Run: headless pygame with SDL's dummy video driver; simulated clock (each Clock.tick advances the game by its frame time, no real sleeping); random seed 0; keys injected as events and as key.get_pressed() state; no mouse input.
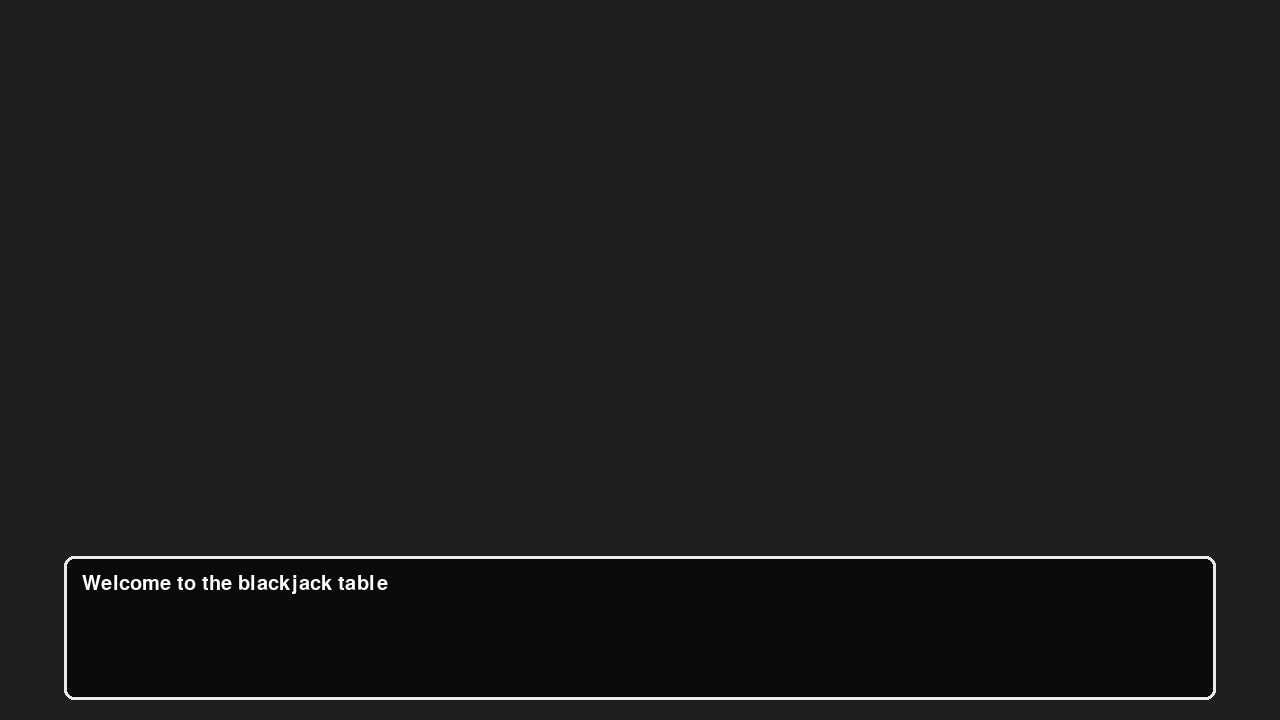
Frame 1 of 4 · flips 1–60 · no input
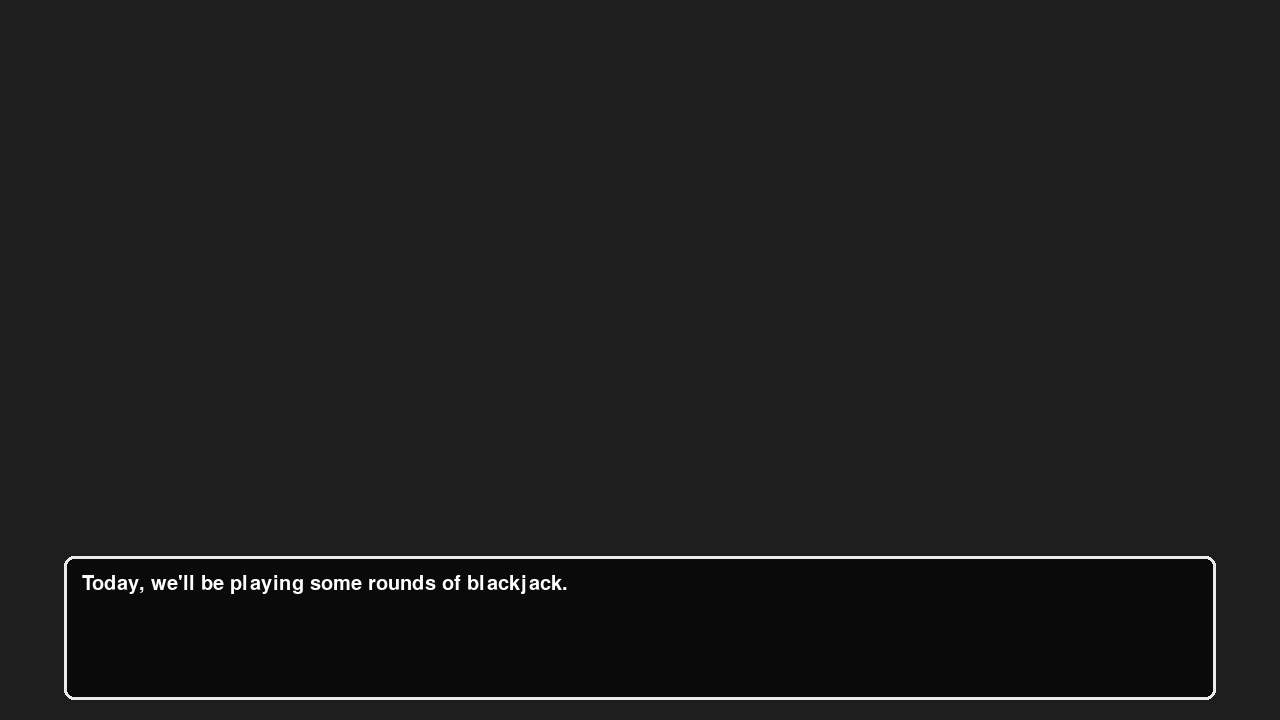
Frame 2 of 4 · flips 61–180 · tapped SPACE, RETURN · held RIGHT (→), D
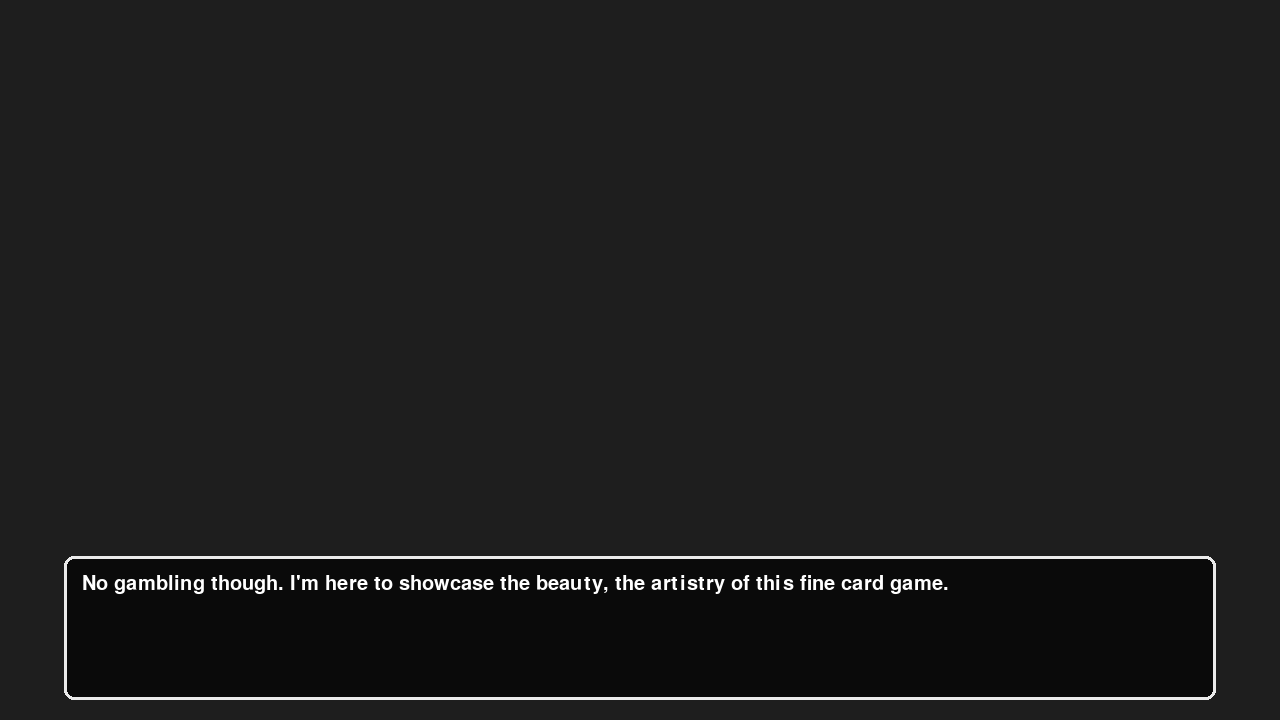
Frame 3 of 4 · flips 181–300 · held DOWN (↓), S
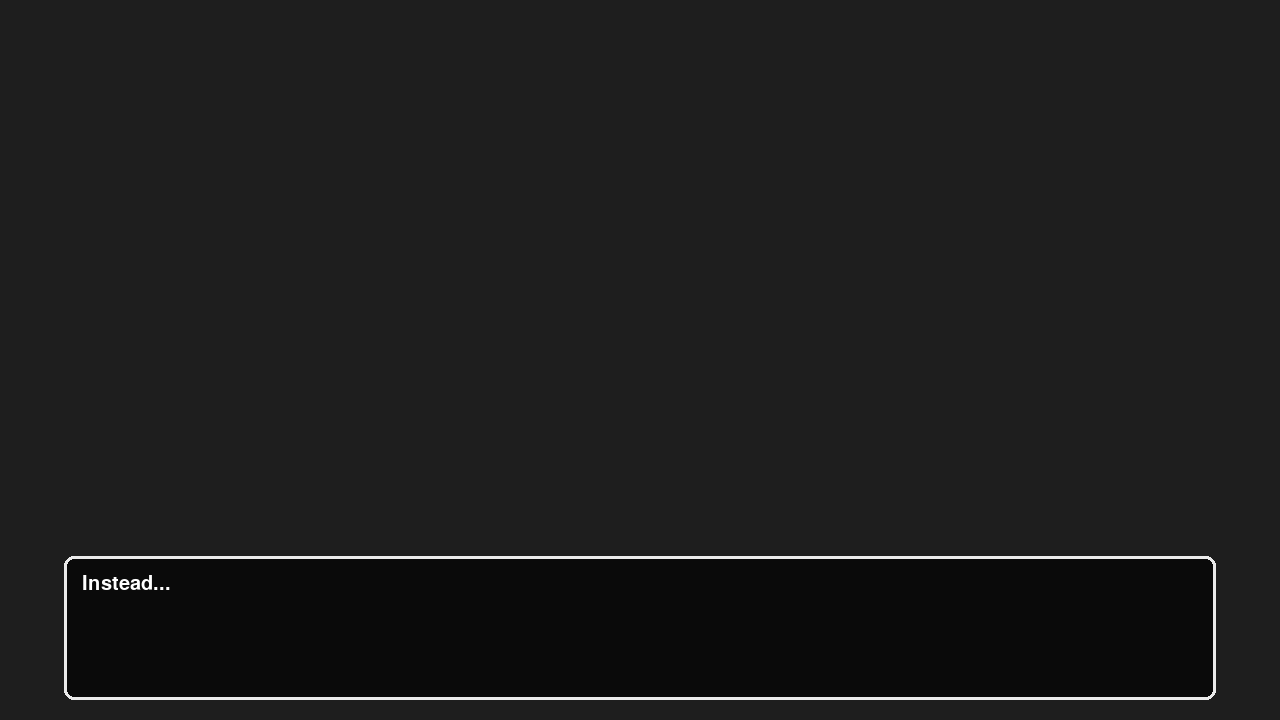
Frame 4 of 4 · flips 301–420 · held LEFT (←), A, UP (↑), W

The pygame program that drew these frames:

import pygame

# Initialise pygame
pygame.init()

# Screen settings
screen_width, screen_height = 1280, 720
screen = pygame.display.set_mode((screen_width, screen_height))
font = pygame.font.SysFont('lucidaconsole', 30)

# Clock setup
clock = pygame.time.Clock()
dt = 0

# Game constants
INTRO = 'intro'
PLAYING = 'playing'

# Game state variables
line_fully_displayed = False
arrow_blink_speed_ms = 500
arrow_last_blink = 0
arrow_visible = True

# Game control variables
running = True
game_state = INTRO

# Dialogue content
intro_dialogue_lines = [
    "Welcome to the blackjack table!",
    "My name is The Dealer.",
    "Today, we'll be playing some rounds of blackjack.",
    "No gambling though. I'm here to showcase the beauty, the artistry of this fine card game.",
    "Not here to partake in the devious act of gambling.",
    "Instead...",
    "Let's play the first to win 15 games.",
    "Are you familiar with the rules?",
    "...",
    "Well... let me give you a rundown on them anyway.",
    "Let's bring the table in.",
    "...", # table appears on screen
    "There we go.",
    "The rules are simple.",
    "The aim of the game is to beat me, The Dealer.",
    "Your goal is to get as close to 21 as possible, by totalling the value of the cards in your hand.",
    "Face cards are worth 10, and aces are worth either 1 or 11.",
    "You'll start with two cards.",
    "You can hit to take another card, or stand to keep what you've got.",
    "But no going over 21, otherwise you go bust and lose.",
    "Now for me, The Dealer.",
    "I also get 2 cards at the start, and I need to hit until I reach at least 17.",
    "Oh, one last thing.",
    "If you get an ace and a ten-value card straight away, that's a Blackjack, and you win!",
    "Well.. Unless I also get a blackjack... then it's a draw.",
    "...",
    "Anywhom...",
    "Let's play!"
]   

# Dialogue state variables
current_line_index = 0
typed_text = ""
text_index = 0


# Letter timing setup
letter_delay = 18
last_update = pygame.time.get_ticks()


def wrap_text(text, font, max_width):
    words = text.split(" ")
    lines = []
    current_line = ""
    for word in words:
        test_line = current_line + word + " "
        test_line_width = font.size(test_line)[0]
        if test_line_width < max_width:
            current_line = test_line
        else:
            lines.append(current_line.strip())
            current_line = word + " "
    lines.append(current_line.strip())
    return lines


def handle_intro_input(event):
    global current_line_index, typed_text, text_index, last_update, line_fully_displayed, game_state

    if event.type == pygame.KEYDOWN:
        # If full line is displayed, go to next one when key is pressed
        if line_fully_displayed:
            current_line_index += 1
            if current_line_index >= len(intro_dialogue_lines):
                game_state = PLAYING
            else:
                typed_text = ""
                text_index = 0
                last_update = pygame.time.get_ticks()
                line_fully_displayed = False
        else:
            # Skip animation and show full line
            typed_text = intro_dialogue_lines[current_line_index]
            line_fully_displayed = True

def handle_playing_input(event):
    pass # to fill in later

def update_intro(now):
    global typed_text, text_index, last_update, line_fully_displayed, arrow_visible, arrow_last_blink

    # Typewriter logic
    current_full_text = intro_dialogue_lines[current_line_index]
    current_full_text_word_count = len(current_full_text)
    if not line_fully_displayed and text_index < current_full_text_word_count:
        if now - last_update > letter_delay:
            typed_text += current_full_text[text_index]
            text_index += 1
            last_update = now
        if text_index == current_full_text_word_count:
            line_fully_displayed = True

    # Arrow blink state update
    if now - arrow_last_blink > arrow_blink_speed_ms:
        arrow_visible = not arrow_visible  # flip visibility
        arrow_last_blink = now

def update_playing(now):
    pass # to fill in later

def draw_screen():
    global arrow_last_blink, arrow_visible

    # Fill background
    if current_line_index < 11:
        screen.fill((30, 30, 30))
    # Change screen to table view once dealer says the line "Let's bring the table in"
    else:
        screen.fill((22, 79, 40))

    if game_state == INTRO:
        draw_intro()
    elif game_state == PLAYING:
        draw_playing()

    pygame.display.flip()

def draw_intro():
    now = pygame.time.get_ticks()

    # Text box location
    text_box_width = screen_width * 0.9
    text_box_height = screen_height * 0.2
    text_box_x = (screen_width - text_box_width) // 2
    text_box_y = screen_height - text_box_height - (screen_height // 36)
    text_box_rect = pygame.Rect(text_box_x, text_box_y, text_box_width, text_box_height)

    # Wrap text
    line_height = 35
    padding = 18
    wrapped_lines = wrap_text(typed_text, font, text_box_width - line_height)

    # Draw text box
    pygame.draw.rect(screen, (10, 10, 10), text_box_rect, border_radius=10)
    pygame.draw.rect(screen, (235, 235, 235), text_box_rect, 3, border_radius=10)

    # Display dialogue
    for i, line in enumerate(wrapped_lines):
        text_surface = font.render(line, True, (255, 255, 255))
        screen.blit(text_surface, (text_box_x + padding, text_box_y + padding + i * line_height))

    # Draw arrow in text box
    if line_fully_displayed and current_line_index < len(intro_dialogue_lines) - 1 and arrow_visible:
        arrow_colour = (255, 255, 255)
        arrow_size = 10
        arrow_x = text_box_x + text_box_width - 30
        arrow_y = text_box_y + text_box_height - 25
        pygame.draw.polygon(screen, arrow_colour, [
            (arrow_x, arrow_y),
            (arrow_x + arrow_size, arrow_y),
            (arrow_x + arrow_size // 2, arrow_y + arrow_size)
        ])



def draw_playing():
    now = pygame.time.get_ticks()

    # Text box location
    text_box_width = screen_width * 0.9
    text_box_height = screen_height * 0.2
    text_box_x = (screen_width - text_box_width) // 2
    text_box_y = screen_height - text_box_height - (screen_height // 36)
    text_box_rect = pygame.Rect(text_box_x, text_box_y, text_box_width, text_box_height)

    # Wrap text
    line_height = 35
    padding = 18
    wrapped_lines = wrap_text(typed_text, font, text_box_width - line_height)

    # Draw text box
    pygame.draw.rect(screen, (10, 10, 10), text_box_rect, border_radius=10)
    pygame.draw.rect(screen, (235, 235, 235), text_box_rect, 3, border_radius=10)

    # Display dialogue
    for i, line in enumerate(wrapped_lines):
        text_surface = font.render(line, True, (255, 255, 255))
        screen.blit(text_surface, (text_box_x + padding, text_box_y + padding + i * line_height))

    # Draw arrow in text box
    if line_fully_displayed and current_line_index < len(intro_dialogue_lines) - 1 and arrow_visible:
        arrow_colour = (255, 255, 255)
        arrow_size = 10
        arrow_x = text_box_x + text_box_width - 30
        arrow_y = text_box_y + text_box_height - 25
        pygame.draw.polygon(screen, arrow_colour, [
            (arrow_x, arrow_y),
            (arrow_x + arrow_size, arrow_y),
            (arrow_x + arrow_size // 2, arrow_y + arrow_size)
        ])





while running:
    dt = clock.tick(60)
    now = pygame.time.get_ticks()

    for event in pygame.event.get():
        if event.type == pygame.QUIT:
            running = False

        if game_state == INTRO:
            handle_intro_input(event)
        elif game_state == PLAYING:
            handle_playing_input(event)

    if game_state == INTRO:
        update_intro(now)
    elif game_state == PLAYING:
        update_playing(now)

    draw_screen()

pygame.quit()
